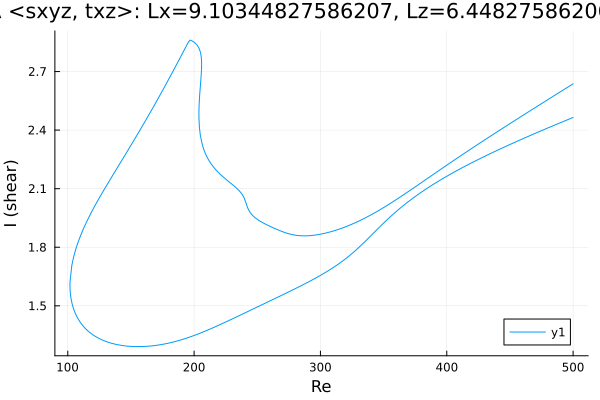

The data file committed next to this chart (first rows):
Re, shear
500.0, 2.465
499.1, 2.462
497.7, 2.459
496.3, 2.455
494.9, 2.451
493.5, 2.447
492, 2.444
490.6, 2.44
489.2, 2.436
487.8, 2.432
486.4, 2.428
485, 2.425
483.6, 2.421
482.1, 2.417
480.7, 2.413
479.3, 2.409
477.9, 2.405
476.5, 2.401
475.1, 2.397
473.7, 2.394
472.2, 2.39
470.8, 2.386
469.4, 2.382
468, 2.378
466.6, 2.374
465.2, 2.37
463.8, 2.366
462.4, 2.362
460.9, 2.358
459.5, 2.354
458.1, 2.35
456.7, 2.346
455.3, 2.342
453.9, 2.337
452.5, 2.333
451, 2.329
449.6, 2.325
448.2, 2.321
446.8, 2.317
445.4, 2.313
444, 2.308
442.6, 2.304
441.1, 2.3
439.7, 2.296
438.3, 2.291
436.9, 2.287
435.5, 2.283
434.1, 2.278
432.7, 2.274
431.2, 2.269
429.8, 2.265
428.4, 2.261
427, 2.256
425.6, 2.251
424.2, 2.247
422.8, 2.242
421.3, 2.238
419.9, 2.233
418.5, 2.228
417.1, 2.224
... 657 more rows
